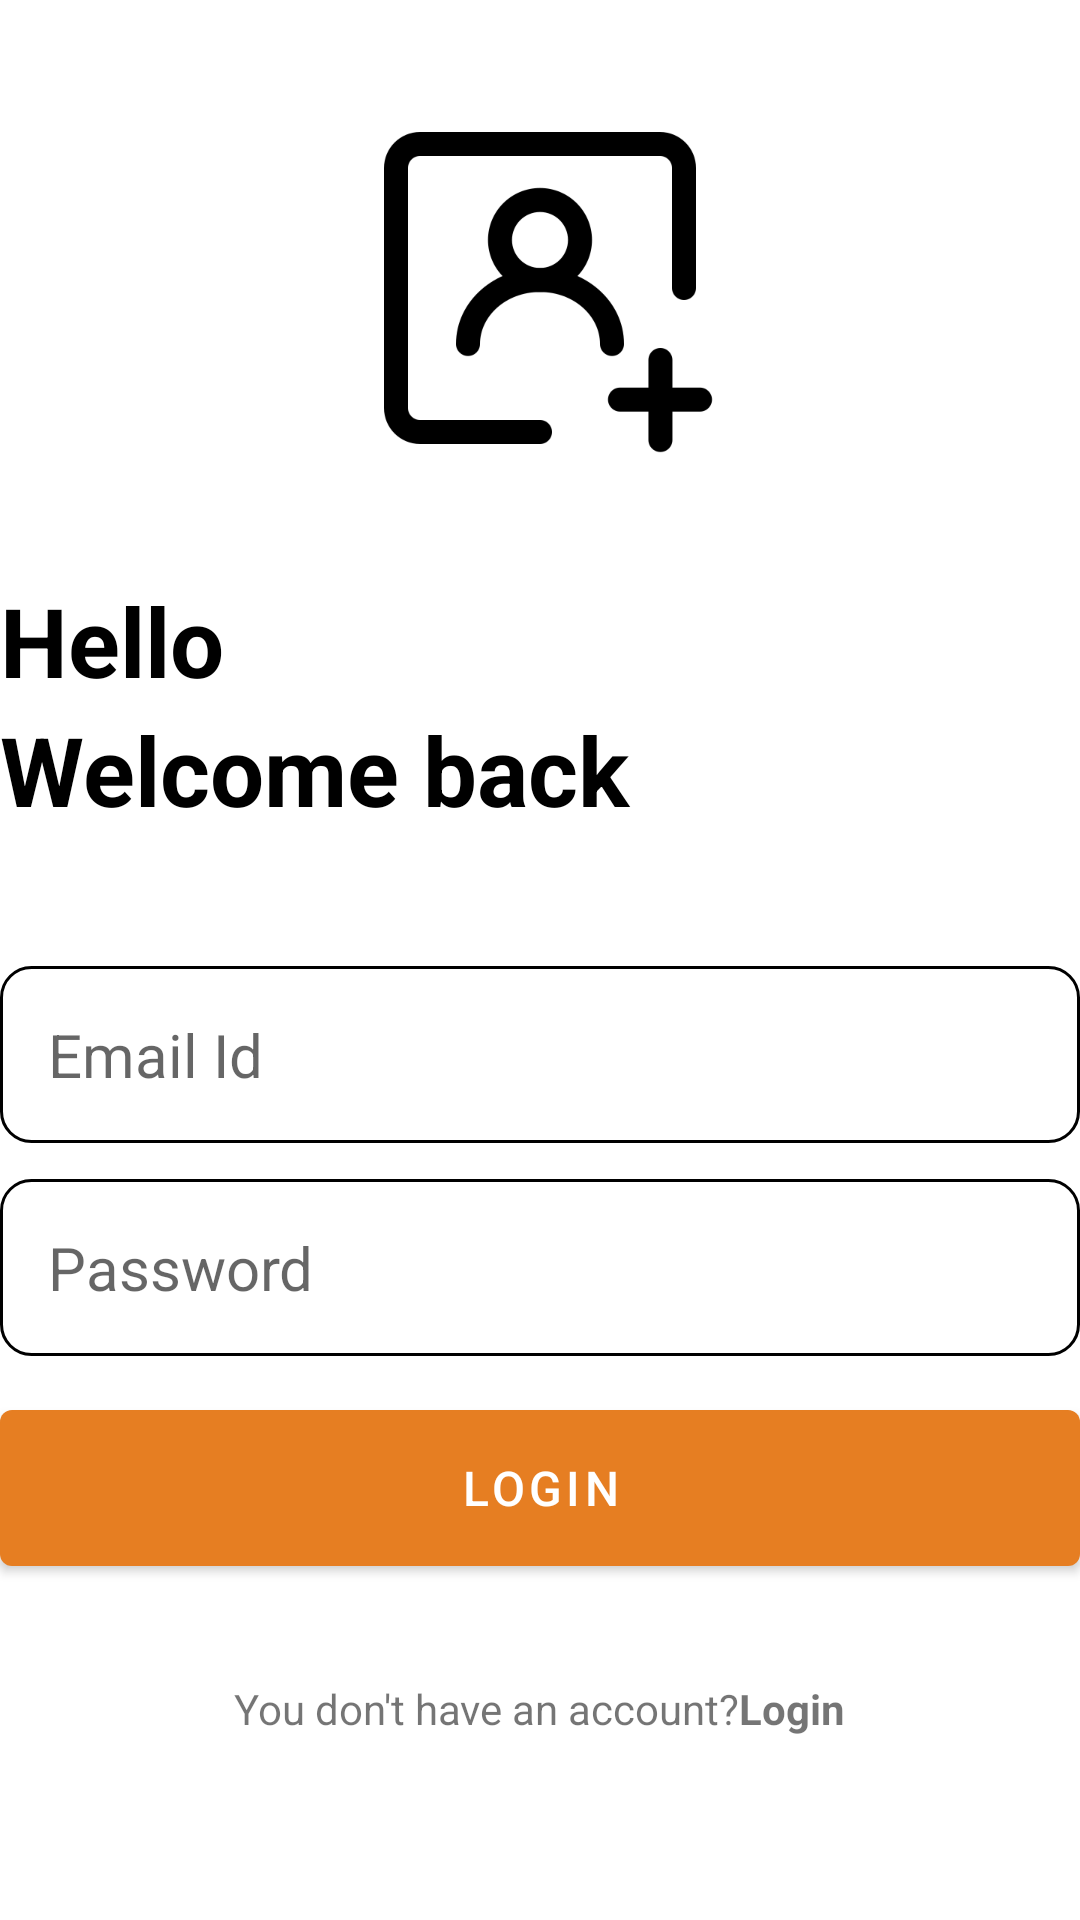

Layout XML and referenced resources for this Android screen:
<!-- AndroidManifest.xml: application theme Theme.noteapp -->
<!-- res/layout/activity_login.xml -->
<?xml version="1.0" encoding="utf-8"?>
<RelativeLayout xmlns:android="http://schemas.android.com/apk/res/android"
    xmlns:app="http://schemas.android.com/apk/res-auto"
    xmlns:tools="http://schemas.android.com/tools"
    android:id="@+id/main"
    android:layout_width="match_parent"
       android:layout_height="match_parent"
    android:layout_marginVertical="16dp"
    android:layout_marginHorizontal="32dp"
    tools:context=".LoginActivity"
    tools:ignore="ExtraText">
    <ImageView
        android:layout_width="128dp"
        android:layout_height="128dp"
        android:layout_centerHorizontal="true"
        android:layout_marginVertical="32dp"
        android:id="@+id/sign_up_icon"
        android:src="@drawable/img_1"/>

    <LinearLayout
        android:layout_width="match_parent"
        android:layout_height="wrap_content"
        android:layout_below="@+id/sign_up_icon"
        android:id="@+id/Hello_Text"
        android:orientation="vertical">

        <TextView
            android:layout_width="match_parent"
            android:layout_height="wrap_content"
            android:text="Hello"
            android:textStyle="bold"
            android:textSize="32sp"
            android:textColor="@color/black"/>

        <TextView
            android:layout_width="match_parent"
            android:layout_height="wrap_content"
            android:text="Welcome back "
            android:textColor="@color/black"
            android:textSize="32sp"
            android:textStyle="bold" />

    </LinearLayout>

    <LinearLayout
        android:layout_width="match_parent"
        android:layout_height="wrap_content"
        android:id="@+id/form_layout"
        android:layout_below="@+id/Hello_Text"
        android:layout_marginVertical="32dp"
        android:orientation="vertical">

        <EditText
            android:layout_width="match_parent"
            android:layout_height="wrap_content"
            android:id="@+id/email_edit_text"
            android:inputType="textEmailAddress"
            android:hint="Email Id"
            android:textSize="20sp"
            android:background="@drawable/rounded_corner"
            android:padding="16dp"
            android:layout_marginTop="12dp"

            />
        <EditText
            android:layout_width="match_parent"
            android:layout_height="wrap_content"
            android:id="@+id/password_edit_text"
            android:inputType="textPassword"
            android:hint="Password"
            android:textSize="20sp"
            android:background="@drawable/rounded_corner"
            android:padding="16dp"
            android:layout_marginTop="12dp"

            />


        <com.google.android.material.button.MaterialButton
            android:layout_width="match_parent"
            android:id="@+id/login_btn"
            android:layout_height="64dp"
            android:text="LogIn"
            android:layout_marginTop="12dp"
            android:textSize="16sp"
            app:cornerRadius="4dp"
            />

        <ProgressBar
            android:layout_width="24dp"
            android:layout_height="64dp"
            android:id="@+id/process_bar"
            android:layout_gravity="center"
            android:visibility="gone"
            android:layout_marginTop="12dp"/>

    </LinearLayout>

    <LinearLayout
        android:layout_width="match_parent"
        android:layout_height="wrap_content"
        android:layout_below="@+id/form_layout"
        android:orientation="horizontal"
        android:gravity = "center">

        <TextView
            android:layout_width="wrap_content"
            android:layout_height="wrap_content"
            android:text="You don't have an account?" />
        <TextView
            android:layout_width="wrap_content"
            android:layout_height="wrap_content"
            android:textStyle="bold"
            android:id="@+id/login_text_view_btn"
            android:text="Login" />


    </LinearLayout>
</RelativeLayout>
<!-- resources referenced by this layout -->
<resources>
  <color name="black">#FF000000</color>
  <!-- drawable img_1: png bitmap (drawable, 10751 bytes) -->
  <!-- drawable rounded_corner (drawable) -->
  <?xml version="1.0" encoding="utf-8"?>
  <shape xmlns:android="http://schemas.android.com/apk/res/android"
      android:shape="rectangle">
      <corners android:radius="10dp"/>
      <stroke android:width="1dp" android:color="@color/black">
  
      </stroke>
  </shape>
  <style name="Theme.noteapp" parent="Theme.MaterialComponents.DayNight.NoActionBar">
          
          <item name="colorPrimary">@color/my_primary</item>
          <item name="colorPrimaryVariant">@color/my_primary</item>
          <item name="colorOnPrimary">@color/white</item>
          
          <item name="colorSecondary">@color/teal_200</item>
          <item name="colorSecondaryVariant">@color/teal_700</item>
          <item name="colorOnSecondary">@color/black</item>
          
          <item name="android:statusBarColor" tools:targetApi="l">@color/my_primary</item>
          
      </style>
  <color name="my_primary">#e67e22</color>
  <color name="white">#FFFFFFFF</color>
  <color name="teal_200">#FF03DAC5</color>
  <color name="teal_700">#d35400</color>
</resources>
